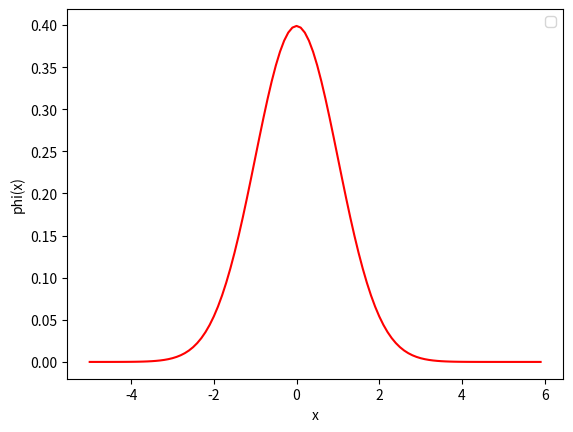

The matplotlib source for this figure:
#!/opt/local/bin/python
# --------------------------------------------
# Filename:   gaussian.py
# Description:
# Author: Taurus Olson
#
# Copyright (C) 2009, 
#
#|------------------------------------------------------------------------+
#|Creation and plot of the probability density function (pdf) for normal  |
#|distribution (a bell curve)                                             |
#|------------------------------------------------------------------------+
#|I. Cumulative distribution function                                     |
#|is nothing more than the integration of this pdf from -inf to x         |
#|i.e the probability that a random variable X is                         |
#|<= x (inferior or equal)                                                |
#|------------------------------------------------------------------------+

import numpy as np
import matplotlib.pyplot as plt

phi=0
phi=np.array(phi)

xmin = -5
xmax = 5
x = 0
x = np.arange(xmin, xmax+1, 0.1)

## sigma**2 = 1 & mu = 0##
#------------------------#
# HFWM
sigma = 1.0
# Mean  probability
mu = 0.0
phi = np.array( [np.exp(( -0.5 / sigma**2)*(X - mu)**2)  / ( sigma * np.sqrt( 2*np.pi ) ) for X in x] )
# Display
fig1 = plt.figure()
ax = fig1.add_subplot(111)
ax.plot(x, phi, 'r-')

# Axes
ax.set_xlabel('x')
ax.set_ylabel('phi(x)')
leg = ax.legend(('label1'), 'upper center', shadow = False)
#------------------------#

## sigma**2 = 0.2 & mu = 0##
#------------------------#

#width = [0.2]*len(x)
#plt.plot(x, width)
#-------------------#

# I. Cumulative distribution function (CDF)
#-------------------#
# vim: set tw=80:
